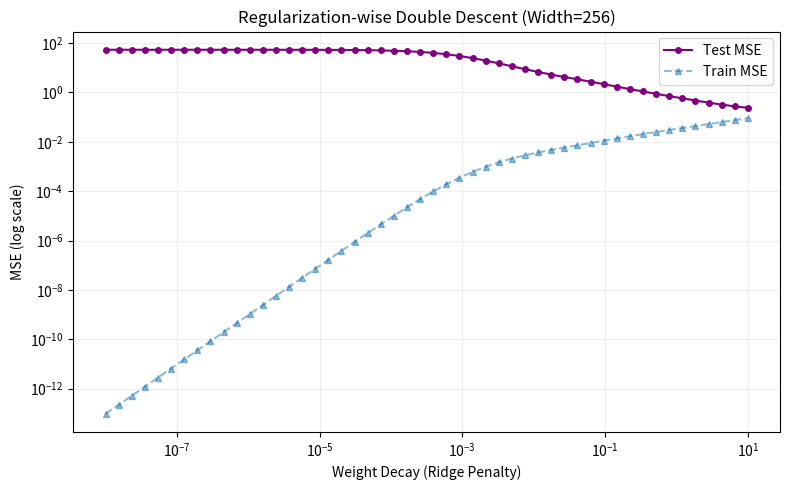

Source code (Python):
import numpy as np
import matplotlib.pyplot as plt

SEED = 42 
rng = np.random.default_rng(SEED)

n_train = 256
n_test  = 4096
d_in    = 50
noise_std = 0.5

Xtr = rng.standard_normal((n_train, d_in))
Xte = rng.standard_normal((n_test,  d_in))

w_star = rng.standard_normal(d_in) / np.sqrt(d_in)
ytr_clean = Xtr @ w_star
yte_clean = Xte @ w_star

ytr = ytr_clean + noise_std * rng.standard_normal(n_train)
yte = yte_clean

y_mean = ytr.mean()
y_std  = ytr.std() + 1e-8
ytr = (ytr - y_mean) / y_std
yte = (yte - y_mean) / y_std

def relu(z): return np.maximum(z, 0.0)

# Fix m at interpolation threshold
m = n_train

# Sweep over Regularization (Weight Decay) finely
ridges = np.logspace(-8, 1, 50)

train_mse = []
test_mse  = []

W = rng.standard_normal((m, d_in)) / np.sqrt(d_in)

Phi_tr = relu(Xtr @ W.T)
Phi_te = relu(Xte @ W.T)

Phi_tr_T_Phi_tr = Phi_tr.T @ Phi_tr
Phi_tr_T_ytr = Phi_tr.T @ ytr

for ridge in ridges:
    A = Phi_tr_T_Phi_tr + ridge * np.eye(m)
    b = Phi_tr_T_ytr
    
    beta = np.linalg.solve(A, b)

    yhat_tr = Phi_tr @ beta
    yhat_te = Phi_te @ beta

    train_mse.append(np.mean((yhat_tr - ytr) ** 2))
    test_mse.append(np.mean((yhat_te - yte) ** 2))

plt.figure(figsize=(8, 5))
plt.plot(ridges, test_mse, marker="o", markersize=4, color="purple", label=f"Test MSE")
plt.plot(ridges, train_mse, marker="^", markersize=4, linestyle="--", alpha=0.5, label=f"Train MSE")
plt.xscale('log')
plt.yscale('log')
plt.xlabel('Weight Decay (Ridge Penalty)')
plt.ylabel('MSE (log scale)')
plt.title(f'Regularization-wise Double Descent (Width={m})')
plt.grid(True, which="both", ls="-", alpha=0.2)
plt.legend()
plt.tight_layout()
plt.savefig("reg_wise.png")
print("Done")
